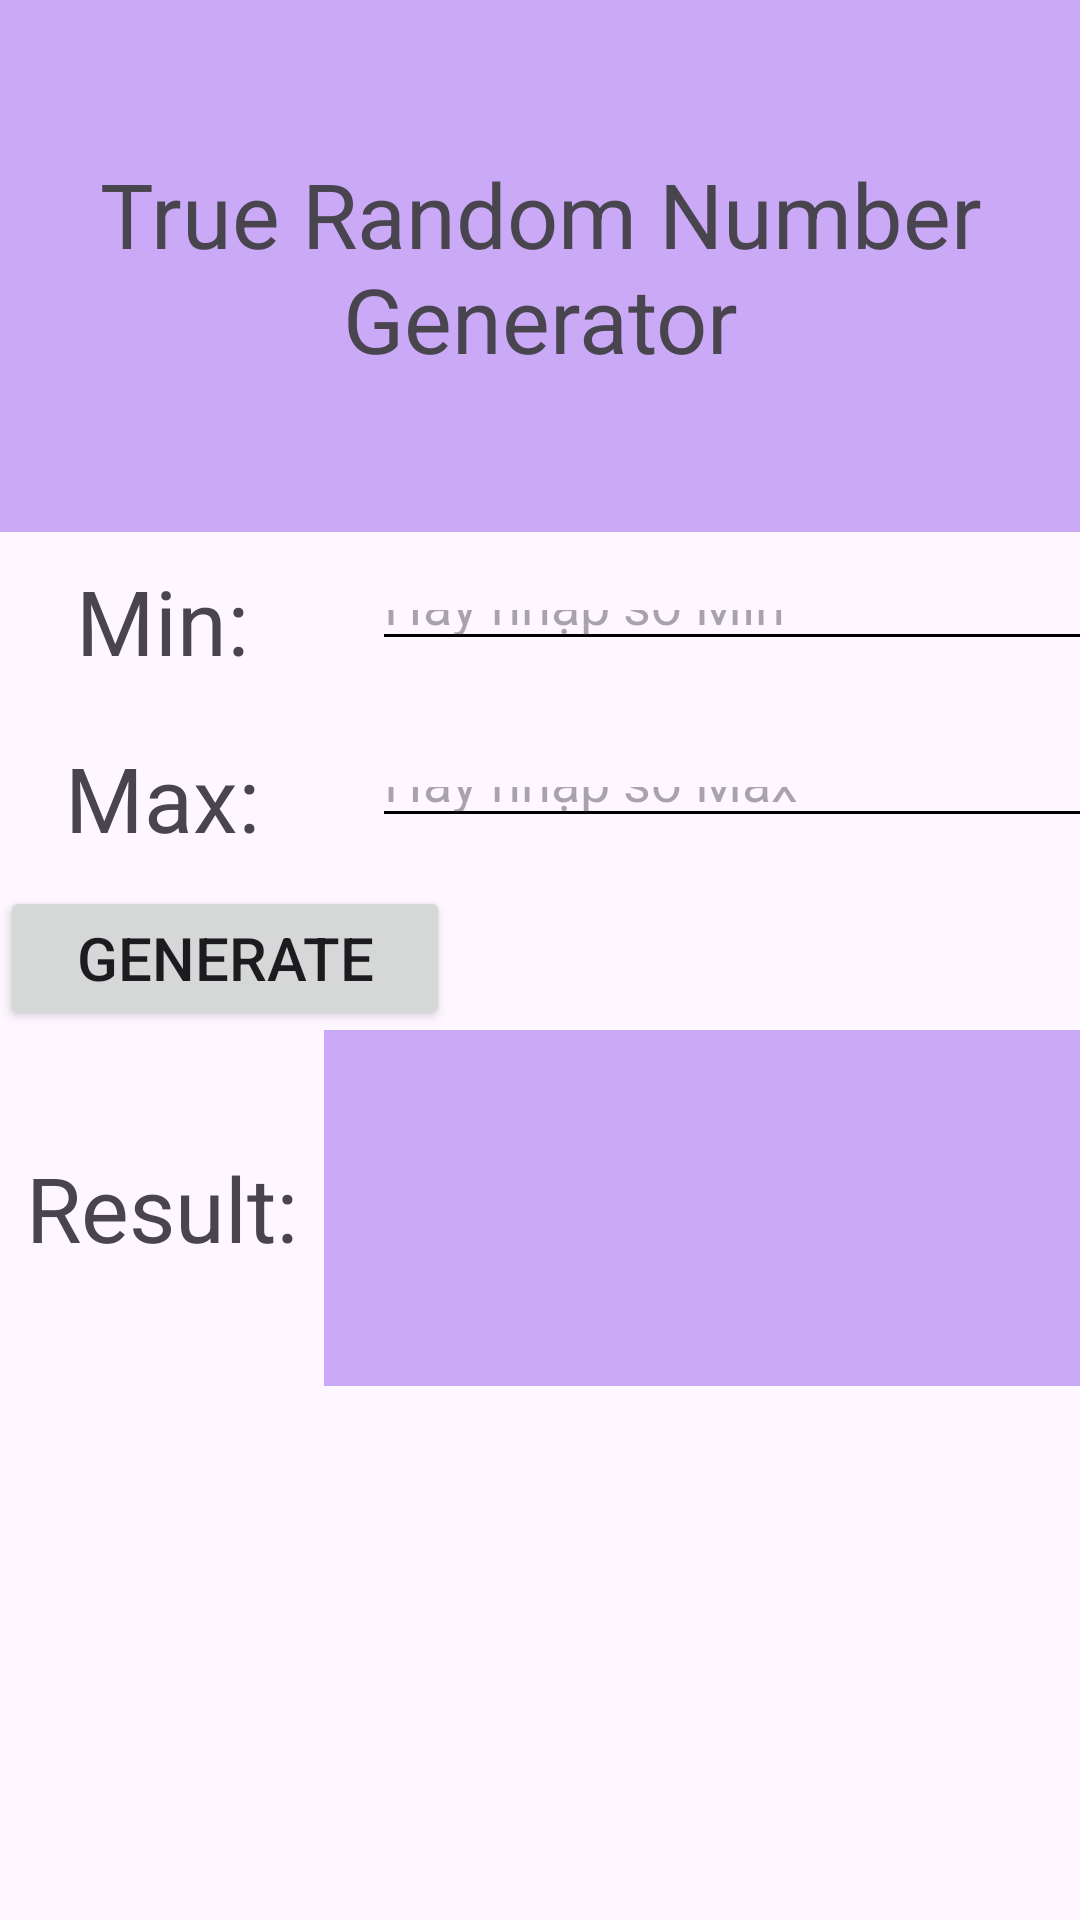

Produce the Android XML layout that renders to this screen, including the resource entries it uses.
<!-- AndroidManifest.xml: application theme Theme.Lab2Bai1 -->
<!-- res/layout/activity_main.xml -->
<?xml version="1.0" encoding="utf-8"?>
<LinearLayout xmlns:android="http://schemas.android.com/apk/res/android"

    android:layout_width="match_parent"
    android:layout_height="match_parent"
    android:orientation="vertical"
    android:weightSum="10">


    <TextView
        android:layout_width="match_parent"
        android:layout_height="0dp"
        android:layout_weight="3"
        android:background="#CAA9F6"
        android:gravity="center"
        android:text="True Random Number Generator"

        android:textSize="30sp" />

    <LinearLayout
        android:layout_width="match_parent"
        android:layout_height="0dp"
        android:layout_weight="1"
        android:orientation="horizontal"
        android:weightSum="10">

        <TextView
            android:layout_width="0dp"
            android:layout_height="match_parent"
            android:layout_weight="3"
            android:gravity="center"
            android:text="Min:"
            android:textSize="30sp" />

        <LinearLayout
            android:layout_width="0dp"
            android:layout_height="match_parent"
            android:layout_weight="7"
            android:orientation="vertical"

            >

            <EditText
                android:id="@+id/Min"
                android:layout_width="250dp"
                android:layout_height="match_parent"
                android:layout_margin="16dp"
                android:backgroundTint="@color/black"
                android:hint="Hãy nhập số Min"
                android:inputType="number"


                />
        </LinearLayout>


    </LinearLayout>


    <LinearLayout
        android:layout_width="match_parent"
        android:layout_height="0dp"
        android:layout_weight="1"
        android:orientation="horizontal"
        android:weightSum="10">

        <TextView
            android:layout_width="0dp"
            android:layout_height="match_parent"
            android:layout_weight="3"
            android:gravity="center"
            android:text="Max:"
            android:textSize="30sp" />

        <LinearLayout
            android:layout_width="0dp"
            android:layout_height="match_parent"
            android:layout_weight="7"
            android:orientation="vertical"

            >

            <EditText
                android:id="@+id/Max"
                android:layout_width="250dp"
                android:layout_height="match_parent"
                android:layout_margin="16dp"
                android:backgroundTint="@color/black"
                android:hint="Hãy nhập số Max"
                android:inputType="number"


                />
        </LinearLayout>


    </LinearLayout>

    <Button
        android:id="@+id/button"
        android:layout_width="150dp"
        android:layout_height="wrap_content"
        android:text="Generate"
        android:textSize="20sp" />

    <LinearLayout
        android:layout_width="match_parent"
        android:layout_height="0dp"
        android:layout_weight="2"
        android:orientation="horizontal"
        android:weightSum="10">

        <TextView
            android:layout_width="0dp"
            android:layout_height="match_parent"
            android:layout_weight="3"
            android:gravity="center"
            android:text="Result:"
            android:textSize="30sp" />

        <TextView
            android:id="@+id/result"
            android:layout_width="0dp"
            android:layout_height="match_parent"
            android:layout_weight="7"
            android:background="#CAA9F6"
            android:gravity="center"
            android:textSize="30sp" />
    </LinearLayout>


</LinearLayout>
<!-- resources referenced by this layout -->
<resources>
  <style name="Theme.Lab2Bai1" parent="Base.Theme.Lab2Bai1" />
  <style name="Base.Theme.Lab2Bai1" parent="Theme.Material3.DayNight.NoActionBar">
          
          
      </style>
  <!-- not gathered from this repository: default colours our renderer supplied (Android Studio template values) -->
  <color name="black">#FF000000</color>
</resources>
